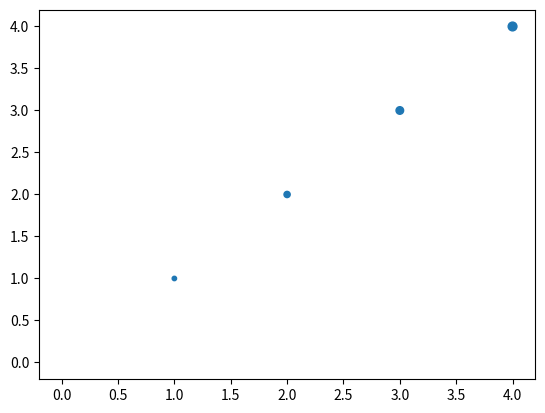

This figure's Python source:
import matplotlib.pyplot as plt
x = [0,1,2,3,4]
y = [0,1,2,3,4]
s = [0,10,20,30,40]
plt.scatter(x,y,s=s)
plt.show()